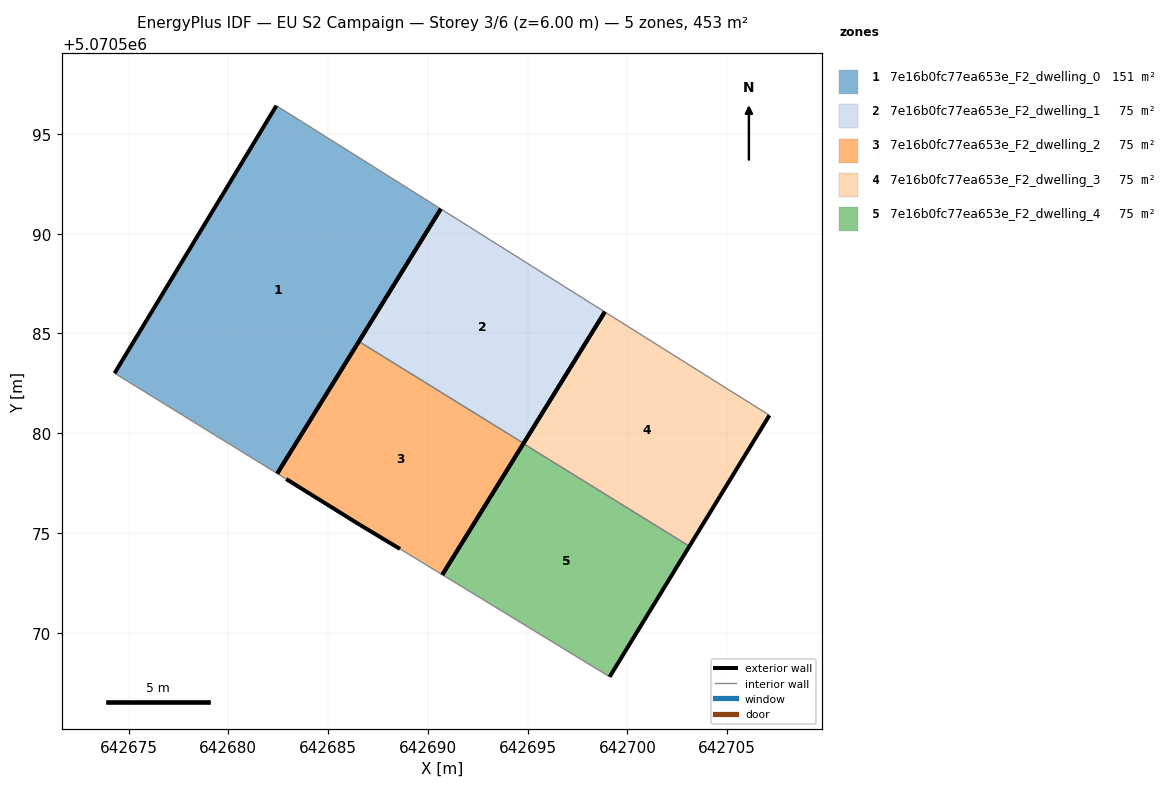
=== STOREY PLAN SPEC (per zone: floor XY polygon, exterior-wall plan segments, windows/doors) ===
zone 1: 7e16b0fc77ea653e_F2_dwelling_0  (150.9 m²)
  floor: (642682.45, 5070577.98) (642690.65, 5070591.24) (642682.41, 5070596.42) (642674.30, 5070583.01)
  exterior wall: (642674.30, 5070583.01) – (642682.41, 5070596.42)  [15.7 m]
  exterior wall: (642690.65, 5070591.24) – (642682.45, 5070577.98)  [15.6 m]
  interior walls: 2
zone 2: 7e16b0fc77ea653e_F2_dwelling_1  (75.5 m²)
  floor: (642694.80, 5070579.49) (642698.87, 5070586.08) (642690.65, 5070591.24) (642686.54, 5070584.60)
  exterior wall: (642686.54, 5070584.60) – (642690.65, 5070591.24)  [7.8 m]
  exterior wall: (642698.87, 5070586.08) – (642694.80, 5070579.49)  [7.7 m]
  interior walls: 2
zone 3: 7e16b0fc77ea653e_F2_dwelling_2  (75.4 m²)
  floor: (642690.72, 5070572.91) (642694.80, 5070579.49) (642686.54, 5070584.60) (642682.45, 5070577.98) (642682.90, 5070577.70) (642686.60, 5070575.40) (642688.60, 5070574.20)
  exterior wall: (642688.60, 5070574.20) – (642686.60, 5070575.40)  [2.3 m]
  exterior wall: (642686.60, 5070575.40) – (642682.90, 5070577.70)  [4.4 m]
  exterior wall: (642682.45, 5070577.98) – (642686.54, 5070584.60)  [7.8 m]
  exterior wall: (642694.80, 5070579.49) – (642690.72, 5070572.91)  [7.7 m]
  interior walls: 3
zone 4: 7e16b0fc77ea653e_F2_dwelling_3  (75.5 m²)
  floor: (642703.11, 5070574.33) (642707.12, 5070580.90) (642698.87, 5070586.08) (642694.79, 5070579.48)
  exterior wall: (642707.12, 5070580.90) – (642703.11, 5070574.33)  [7.7 m]
  exterior wall: (642694.79, 5070579.48) – (642698.87, 5070586.08)  [7.8 m]
  interior walls: 2
zone 5: 7e16b0fc77ea653e_F2_dwelling_4  (75.4 m²)
  floor: (642699.11, 5070567.79) (642703.11, 5070574.33) (642694.79, 5070579.48) (642690.72, 5070572.91)
  exterior wall: (642703.11, 5070574.33) – (642699.11, 5070567.79)  [7.7 m]
  exterior wall: (642690.72, 5070572.91) – (642694.79, 5070579.48)  [7.7 m]
  interior walls: 2

=== DERIVED (storey summary) ===
Building: EU S2 Campaign
Storey: 3 of 6  (floor level z = 6.00 m)
Storey gross floor area: 452.7 m²
Zones on this storey: 5
  - 7e16b0fc77ea653e_F2_dwelling_0: floor 150.9 m²; exterior wall 31.3 m (93.8 m²); WWR 0.0%
  - 7e16b0fc77ea653e_F2_dwelling_1: floor 75.5 m²; exterior wall 15.6 m (46.7 m²); WWR 0.0%
  - 7e16b0fc77ea653e_F2_dwelling_2: floor 75.4 m²; exterior wall 22.2 m (66.7 m²); WWR 0.0%
  - 7e16b0fc77ea653e_F2_dwelling_3: floor 75.5 m²; exterior wall 15.5 m (46.4 m²); WWR 0.0%
  - 7e16b0fc77ea653e_F2_dwelling_4: floor 75.4 m²; exterior wall 15.4 m (46.2 m²); WWR 0.0%
Zone adjacency (shared interzone walls):
  - 7e16b0fc77ea653e_F2_dwelling_1 ↔ 7e16b0fc77ea653e_F2_dwelling_2
  - 7e16b0fc77ea653e_F2_dwelling_3 ↔ 7e16b0fc77ea653e_F2_dwelling_4